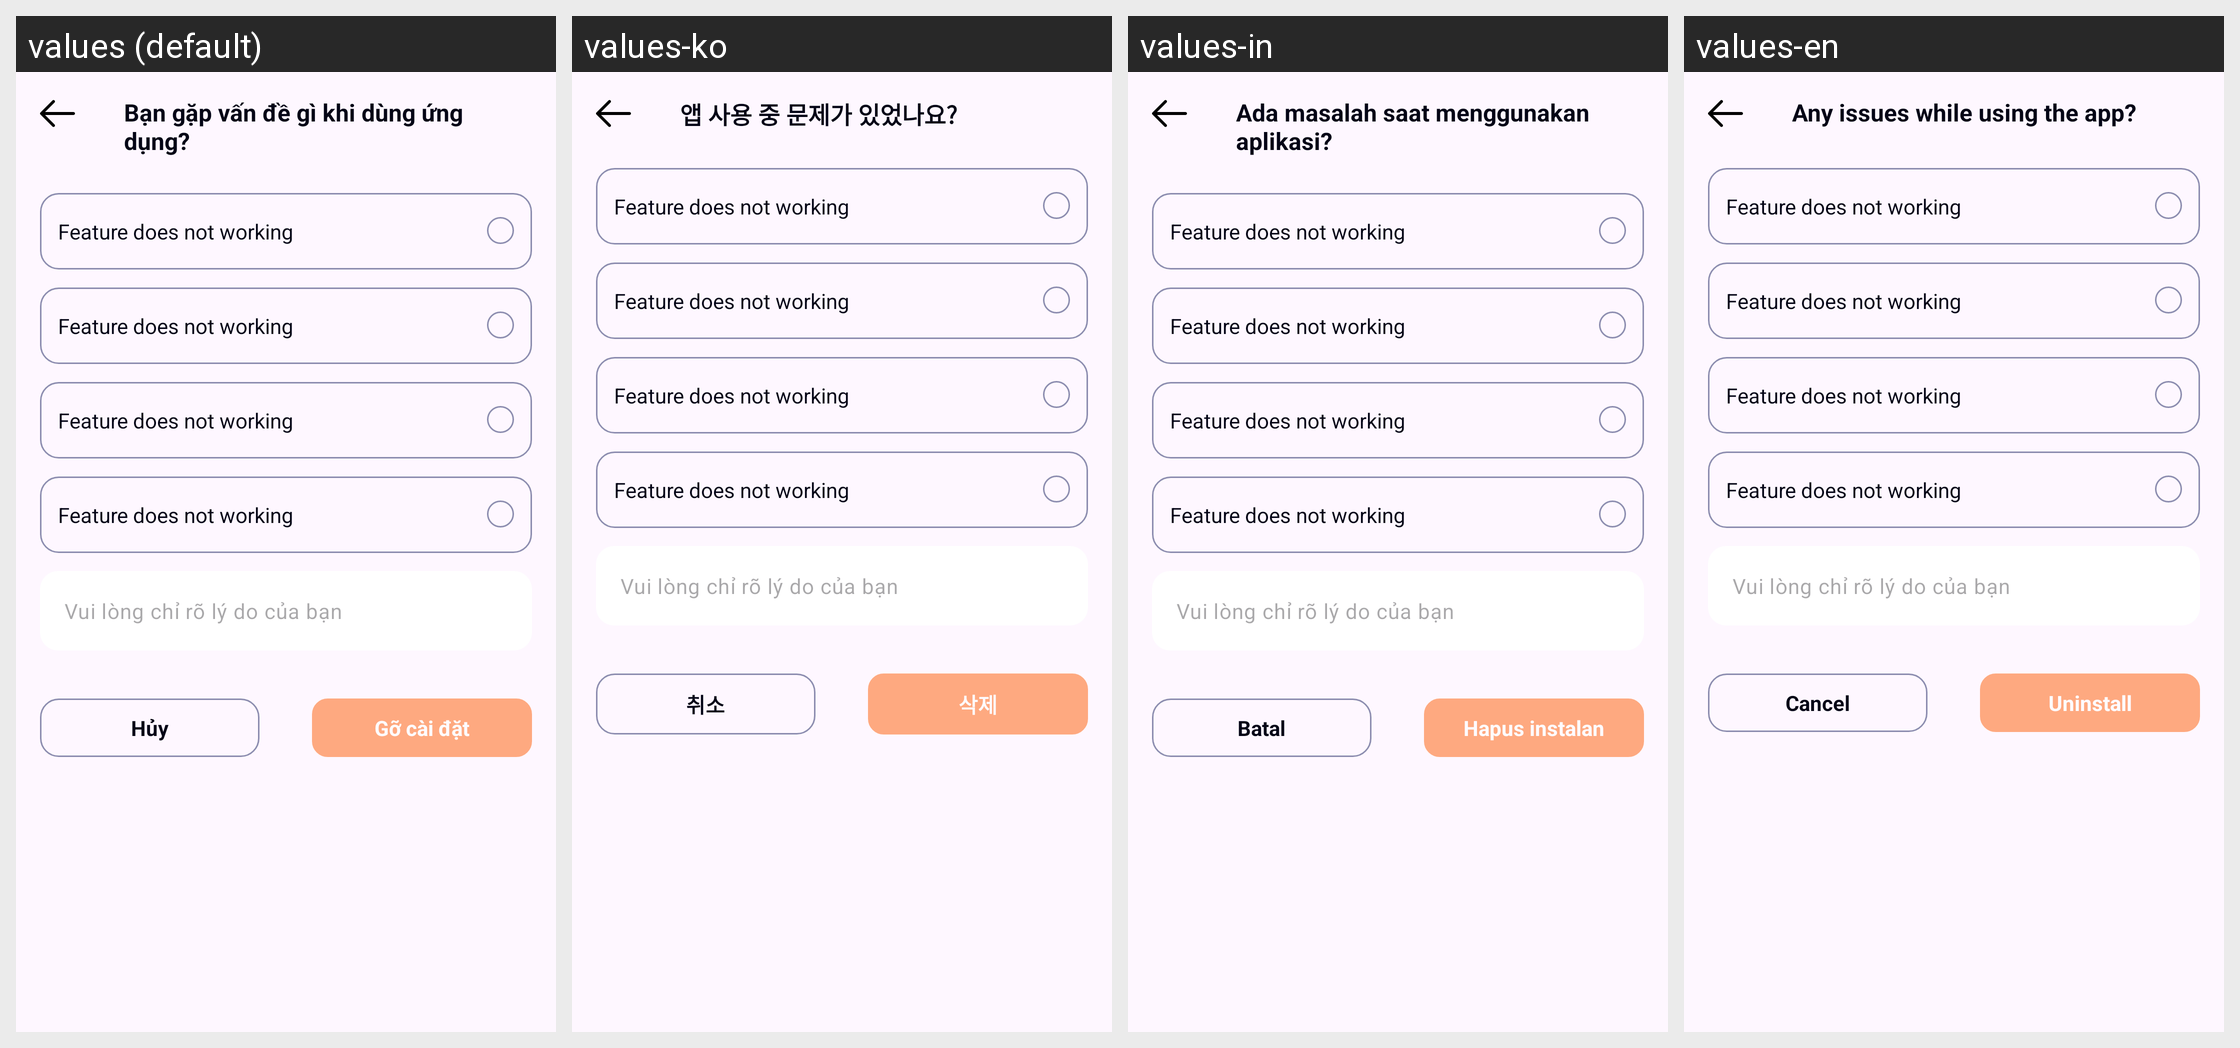

The Android screen above is rendered under several locales of the same app. Produce the string resources it draws, with the default and per-locale values.
Android screen res/layout/activity_result_uninstall.xml rendered under 4 locales, left to right: values (default), values-ko, values-in, values-en. Device: Nexus 5 (rendered at 1080×1920; each locale shown at half size, 540×960, under a caption strip naming it); theme Theme.MyLearning.
Other locales in the repository, not shown: values-fr, values-ja, values-zh.
Strings drawn on this screen, with the default value and each locale's value (text and hints the layout hard-codes, and strings that could not be matched under every locale, appear in the picture but are not listed):

result_uninstall_header
  values: Bạn gặp vấn đề gì khi dùng ứng dụng?
  values-ko: 앱 사용 중 문제가 있었나요?
  values-in: Ada masalah saat menggunakan aplikasi?
  values-en: Any issues while using the app?

result_uninstall_cancel
  values: Hủy
  values-ko: 취소
  values-in: Batal
  values-en: Cancel

result_uninstall_uninstall
  values: Gỡ cài đặt
  values-ko: 삭제
  values-in: Hapus instalan
  values-en: Uninstall
